Dataset: bt4222_project (GitHub, TarciusW/bt4222_project). Classes: hostile images, non-hostile images.

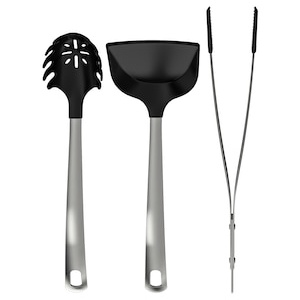
Label: non-hostile images

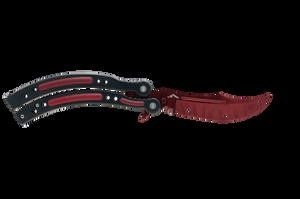
Label: hostile images

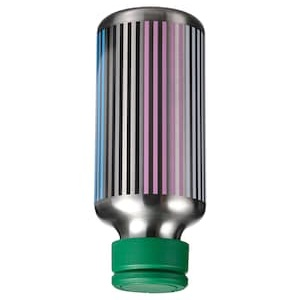
Label: non-hostile images

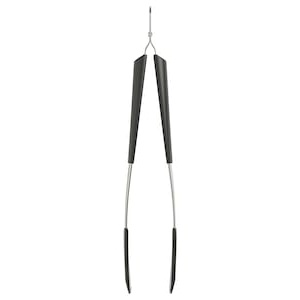
Label: non-hostile images

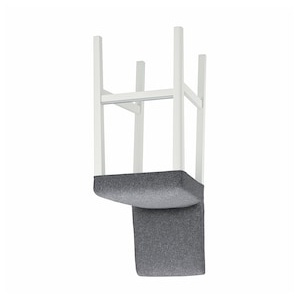
Label: non-hostile images

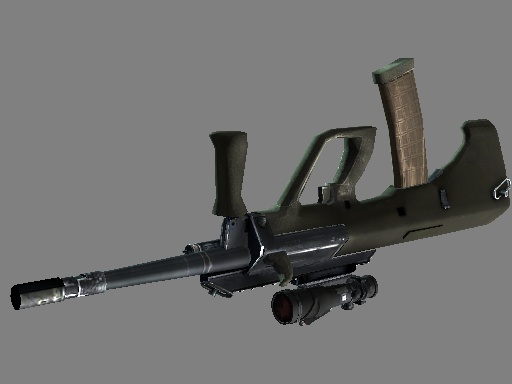
Label: hostile images
